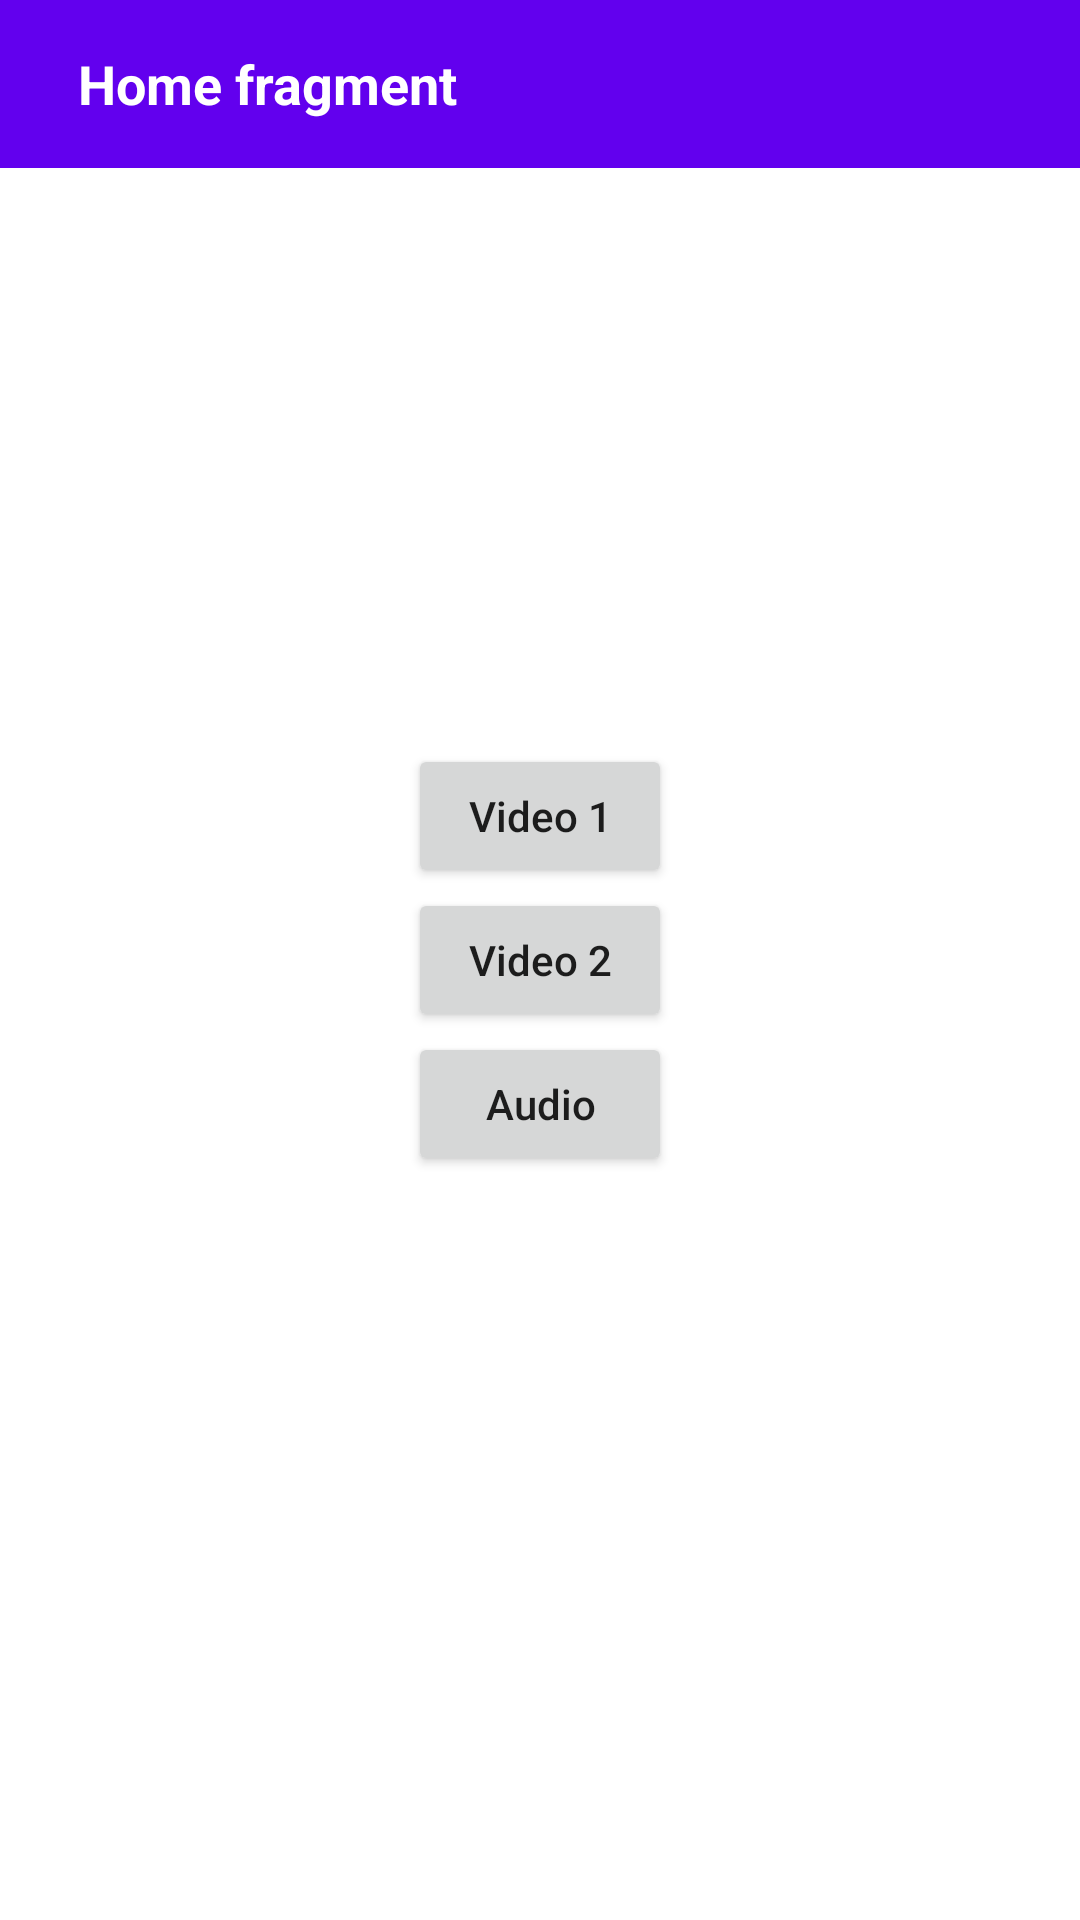

Here is an Android app screen rendered from its layout file. Give the layout XML and the strings, colors and styles it references.
<!-- AndroidManifest.xml: application theme Theme.PlayAudioVideoOnAndroidWithExoplayer -->
<!-- res/layout/fragment_home.xml -->
<?xml version="1.0" encoding="utf-8"?>
<androidx.constraintlayout.widget.ConstraintLayout xmlns:android="http://schemas.android.com/apk/res/android"
    xmlns:app="http://schemas.android.com/apk/res-auto"
    xmlns:tools="http://schemas.android.com/tools"
    android:layout_width="match_parent"
    android:layout_height="match_parent">

    <com.google.android.material.appbar.AppBarLayout
        android:layout_width="match_parent"
        android:layout_height="wrap_content"
        android:theme="@style/ActionBar"
        app:layout_constraintTop_toTopOf="parent"
        app:layout_constraintStart_toStartOf="parent"
        app:layout_constraintEnd_toEndOf="parent">

        <androidx.appcompat.widget.Toolbar
            android:id="@+id/toolbar"
            android:layout_width="match_parent"
            android:layout_height="?attr/actionBarSize"
            android:background="?attr/colorPrimary">
            <TextView
                android:id="@+id/toolbar_title"
                android:layout_width="wrap_content"
                android:layout_height="wrap_content"
                android:text="Home fragment"
                android:textStyle="bold"
                android:paddingStart="10dp"
                android:textColor="@android:color/white"
                android:textSize="18sp"
                android:layout_gravity="start" />
        </androidx.appcompat.widget.Toolbar>

    </com.google.android.material.appbar.AppBarLayout>

    <androidx.appcompat.widget.LinearLayoutCompat
        android:layout_width="match_parent"
        android:layout_height="wrap_content"
        android:gravity="center"
        android:orientation="vertical"
        app:layout_constraintBottom_toBottomOf="parent"
        app:layout_constraintEnd_toEndOf="parent"
        app:layout_constraintStart_toStartOf="parent"
        app:layout_constraintTop_toTopOf="parent">

        <Button
            android:layout_width="wrap_content"
            android:layout_height="wrap_content"
            android:text="Video 1"
            android:textAllCaps="false"
            android:id="@+id/btn1"/>
        <Button
            android:layout_width="wrap_content"
            android:layout_height="wrap_content"
            android:text="Video 2"
            android:textAllCaps="false"
            android:id="@+id/btn2"/>

        <Button
            android:layout_width="wrap_content"
            android:layout_height="wrap_content"
            android:text="Audio"
            android:textAllCaps="false"
            android:id="@+id/btn3"/>

    </androidx.appcompat.widget.LinearLayoutCompat>

</androidx.constraintlayout.widget.ConstraintLayout>
<!-- resources referenced by this layout -->
<resources>
  <style name="ActionBar" parent="Theme.MaterialComponents.DayNight.DarkActionBar">
          
          <item name="colorPrimary">@color/purple_500</item>
          <item name="colorPrimaryVariant">@color/purple_700</item>
          <item name="colorOnPrimary">@color/white</item>
          
          <item name="colorSecondary">@color/teal_200</item>
          <item name="colorSecondaryVariant">@color/teal_700</item>
          <item name="colorOnSecondary">@color/black</item>
          
          <item name="android:statusBarColor">?attr/colorPrimaryVariant</item>
          
      </style>
  <style name="Theme.PlayAudioVideoOnAndroidWithExoplayer" parent="Theme.MaterialComponents.DayNight.NoActionBar">
          
          <item name="colorPrimary">@color/purple_500</item>
          <item name="colorPrimaryVariant">@color/purple_700</item>
          <item name="colorOnPrimary">@color/white</item>
          
          <item name="colorSecondary">@color/teal_200</item>
          <item name="colorSecondaryVariant">@color/teal_700</item>
          <item name="colorOnSecondary">@color/black</item>
          
          <item name="android:statusBarColor">?attr/colorPrimaryVariant</item>
          
      </style>
  <!-- not gathered from this repository: default colours our renderer supplied (Android Studio template values) -->
  <color name="purple_500">#FF6200EE</color>
  <color name="purple_700">#FF3700B3</color>
  <color name="teal_200">#FF03DAC5</color>
  <color name="teal_700">#FF018786</color>
  <color name="black">#FF000000</color>
  <color name="white">#FFFFFFFF</color>
</resources>
